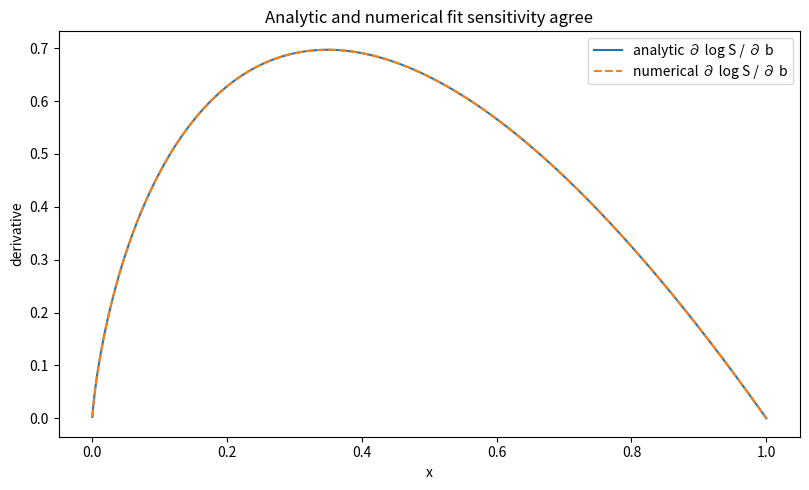
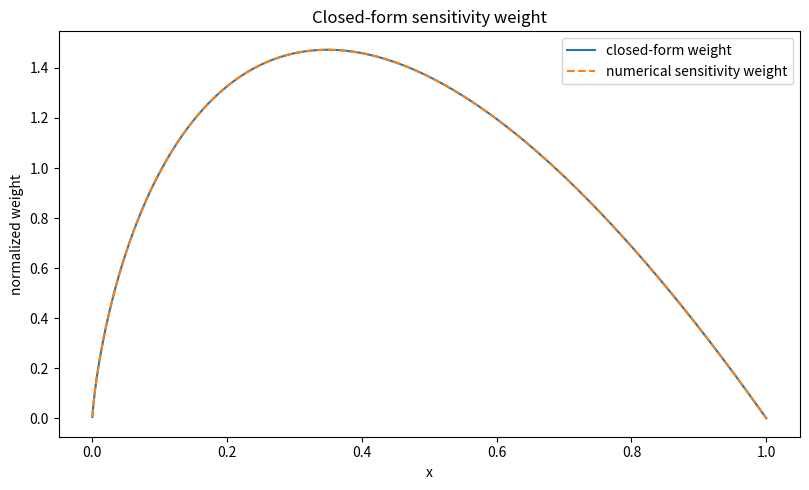
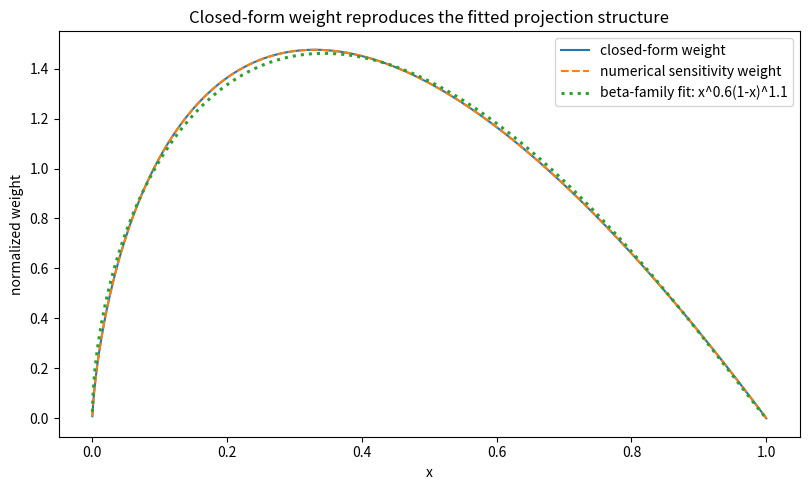
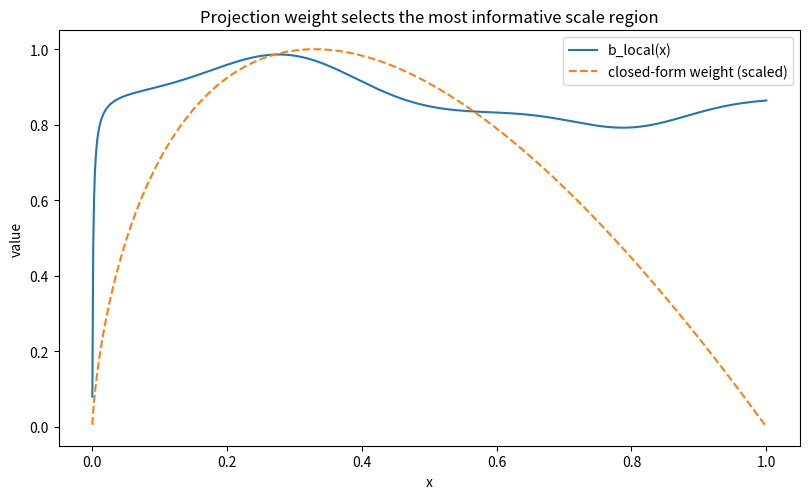
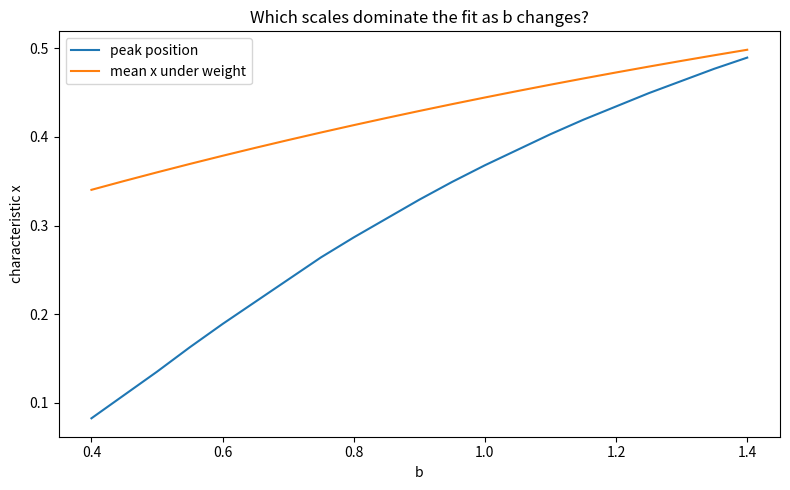

Write the Python code that produced these figures, in order.
import numpy as np
import matplotlib.pyplot as plt
from scipy.optimize import curve_fit


x = np.linspace(1e-4, 1.0, 800)

def stretched(x, a, b):
    return np.exp(-a * np.power(x, b))

def log_stretched(x, a, b):
    return -a * np.power(x, b)

def fit_stretched(x, S):
    popt, _ = curve_fit(
        stretched,
        np.clip(x, 1e-12, None),
        np.clip(S, 1e-12, 1.0),
        p0=[1.0, 1.0],
        bounds=([0.0, 0.1], [100.0, 3.0]),
        maxfev=50000,
    )
    a, b = [float(v) for v in popt]
    pred = stretched(x, a, b)
    mse = float(np.mean((S - pred) ** 2))
    return a, b, pred, mse

def normalize_weight(w, x):
    w = np.clip(np.asarray(w, dtype=float), 0.0, None)
    area = np.trapz(w, x)
    if area <= 0:
        return np.ones_like(x) / np.trapz(np.ones_like(x), x)
    return w / area


def closed_form_weight(x, a, b):
    return normalize_weight(np.abs(a * np.power(x, b) * np.log(np.clip(x, 1e-14, None))), x)

def closed_form_weight_noa(x, b):
    return normalize_weight(np.abs(np.power(x, b) * np.log(np.clip(x, 1e-14, None))), x)

def numerical_sensitivity_weight(x, a, b, eps=1e-5):
    S_plus = stretched(x, a, b + eps)
    S_minus = stretched(x, a, b - eps)
    dlogS_db = (np.log(S_plus) - np.log(S_minus)) / (2 * eps)
    return normalize_weight(np.abs(dlogS_db), x), dlogS_db


a0 = 1.8
b0 = 0.95

w_closed = closed_form_weight(x, a0, b0)
w_numerical, dlogS_db = numerical_sensitivity_weight(x, a0, b0)

analytic_dlogS_db = -a0 * np.power(x, b0) * np.log(np.clip(x, 1e-14, None))

print("Derivative agreement MSE =", float(np.mean((analytic_dlogS_db - dlogS_db)**2)))
print("Weight agreement MSE     =", float(np.mean((w_closed - w_numerical)**2)))


plt.figure(figsize=(8.2, 5.0))
plt.plot(x, analytic_dlogS_db, label="analytic ∂ log S / ∂ b")
plt.plot(x, dlogS_db, linestyle="--", label="numerical ∂ log S / ∂ b")
plt.xlabel("x")
plt.ylabel("derivative")
plt.title("Analytic and numerical fit sensitivity agree")
plt.legend()
plt.tight_layout()
plt.show()


plt.figure(figsize=(8.2, 5.0))
plt.plot(x, w_closed, label="closed-form weight")
plt.plot(x, w_numerical, linestyle="--", label="numerical sensitivity weight")
plt.xlabel("x")
plt.ylabel("normalized weight")
plt.title("Closed-form sensitivity weight")
plt.legend()
plt.tight_layout()
plt.show()


def build_S_from_gamma(gamma_x, x):
    integral = np.cumsum(gamma_x) * (x[1] - x[0])
    return np.exp(-integral), integral

def gamma_corrected(x, c=1.8, m=0.9, eps=0.18, kind="bump"):
    base = c * np.power(x, m - 1.0)
    if kind == "linear":
        h = x
    elif kind == "quadratic":
        h = (x - 0.5)**2
    elif kind == "wave":
        h = np.sin(2*np.pi*x)
    elif kind == "bump":
        h = np.exp(-((x - 0.3)/0.15)**2) - 0.4*np.exp(-((x - 0.8)/0.12)**2)
    else:
        h = np.zeros_like(x)
    return base * (1.0 + eps * h)

gamma_x = gamma_corrected(x, c=1.8, m=0.9, eps=0.18, kind="bump")
S_real, I_real = build_S_from_gamma(gamma_x, x)
a_fit, b_fit, S_fit, mse = fit_stretched(x, S_real)

print("Fitted a =", a_fit)
print("Fitted b =", b_fit)
print("Fit MSE  =", mse)


def b_local_from_gamma(x, gamma_x, integral_x):
    eps = 1e-14
    return x * gamma_x / np.clip(integral_x, eps, None)

b_local = b_local_from_gamma(x, gamma_x, I_real)


w_closed_fit = closed_form_weight_noa(x, b_fit)
w_num_fit, _ = numerical_sensitivity_weight(x, a_fit, b_fit)

# Best fitted projection family from Notebook 54 style
def beta_weight_family(x, p, q):
    return normalize_weight(np.power(np.clip(x, 1e-12, 1.0), p) * np.power(np.clip(1-x, 1e-12, 1.0), q), x)

# Search for best p, q to match the closed-form weight
p_grid = np.linspace(0.0, 4.0, 81)
q_grid = np.linspace(0.0, 4.0, 81)

best = None
best_mse = np.inf
for p in p_grid:
    for q in q_grid:
        w_beta = beta_weight_family(x, p, q)
        mse_w = float(np.mean((w_beta - w_closed_fit)**2))
        if mse_w < best_mse:
            best_mse = mse_w
            best = (p, q, w_beta)

best_p, best_q, w_beta_best = best

print("Best beta-family approximation:")
print("p =", best_p, "q =", best_q)
print("weight MSE =", best_mse)


plt.figure(figsize=(8.2, 5.0))
plt.plot(x, w_closed_fit, label="closed-form weight")
plt.plot(x, w_num_fit, linestyle="--", label="numerical sensitivity weight")
plt.plot(x, w_beta_best, linestyle=":", linewidth=2.2, label=f'beta-family fit: x^{best_p:.1f}(1-x)^{best_q:.1f}')
plt.xlabel("x")
plt.ylabel("normalized weight")
plt.title("Closed-form weight reproduces the fitted projection structure")
plt.legend()
plt.tight_layout()
plt.show()


plt.figure(figsize=(8.2, 5.1))
plt.plot(x, b_local, label="b_local(x)")
plt.plot(x, w_closed_fit / np.max(w_closed_fit), linestyle="--", label="closed-form weight (scaled)")
plt.xlabel("x")
plt.ylabel("value")
plt.title("Projection weight selects the most informative scale region")
plt.legend()
plt.tight_layout()
plt.show()


b_vals = np.linspace(0.4, 1.4, 21)
peak_positions = []
means = []

for b in b_vals:
    w = closed_form_weight_noa(x, b)
    peak_positions.append(float(x[np.argmax(w)]))
    means.append(float(np.trapz(x * w, x)))

plt.figure(figsize=(8.0, 5.0))
plt.plot(b_vals, peak_positions, label="peak position")
plt.plot(b_vals, means, label="mean x under weight")
plt.xlabel("b")
plt.ylabel("characteristic x")
plt.title("Which scales dominate the fit as b changes?")
plt.legend()
plt.tight_layout()
plt.show()


lines = []
lines.append("Closed-form sensitivity weight")
lines.append("")
lines.append("For S(x) = exp(-a x^b):")
lines.append("∂ log S / ∂ b = -a x^b log x")
lines.append("w(x) ∝ x^b |log x|")
lines.append("")
lines.append(f"Analytic vs numerical derivative MSE = {float(np.mean((analytic_dlogS_db - dlogS_db)**2)):.6e}")
lines.append(f"Closed-form vs numerical weight MSE  = {float(np.mean((w_closed - w_numerical)**2)):.6e}")
lines.append("")
lines.append(f"Structured example: fitted b = {b_fit:.6f}")
lines.append(f"Best beta-family weight ≈ x^{best_p:.2f}(1-x)^{best_q:.2f}")
lines.append(f"Weight approximation MSE = {best_mse:.6e}")
lines.append("")
lines.append("Interpretation:")
lines.append("- The projection weight is derived analytically from fit sensitivity.")
lines.append("- The global exponent is dominated by an intermediate scale window.")
lines.append("- The fitted empirical weight from Notebook 54 is explained by the closed-form sensitivity weight.")
print("\n".join(lines))
